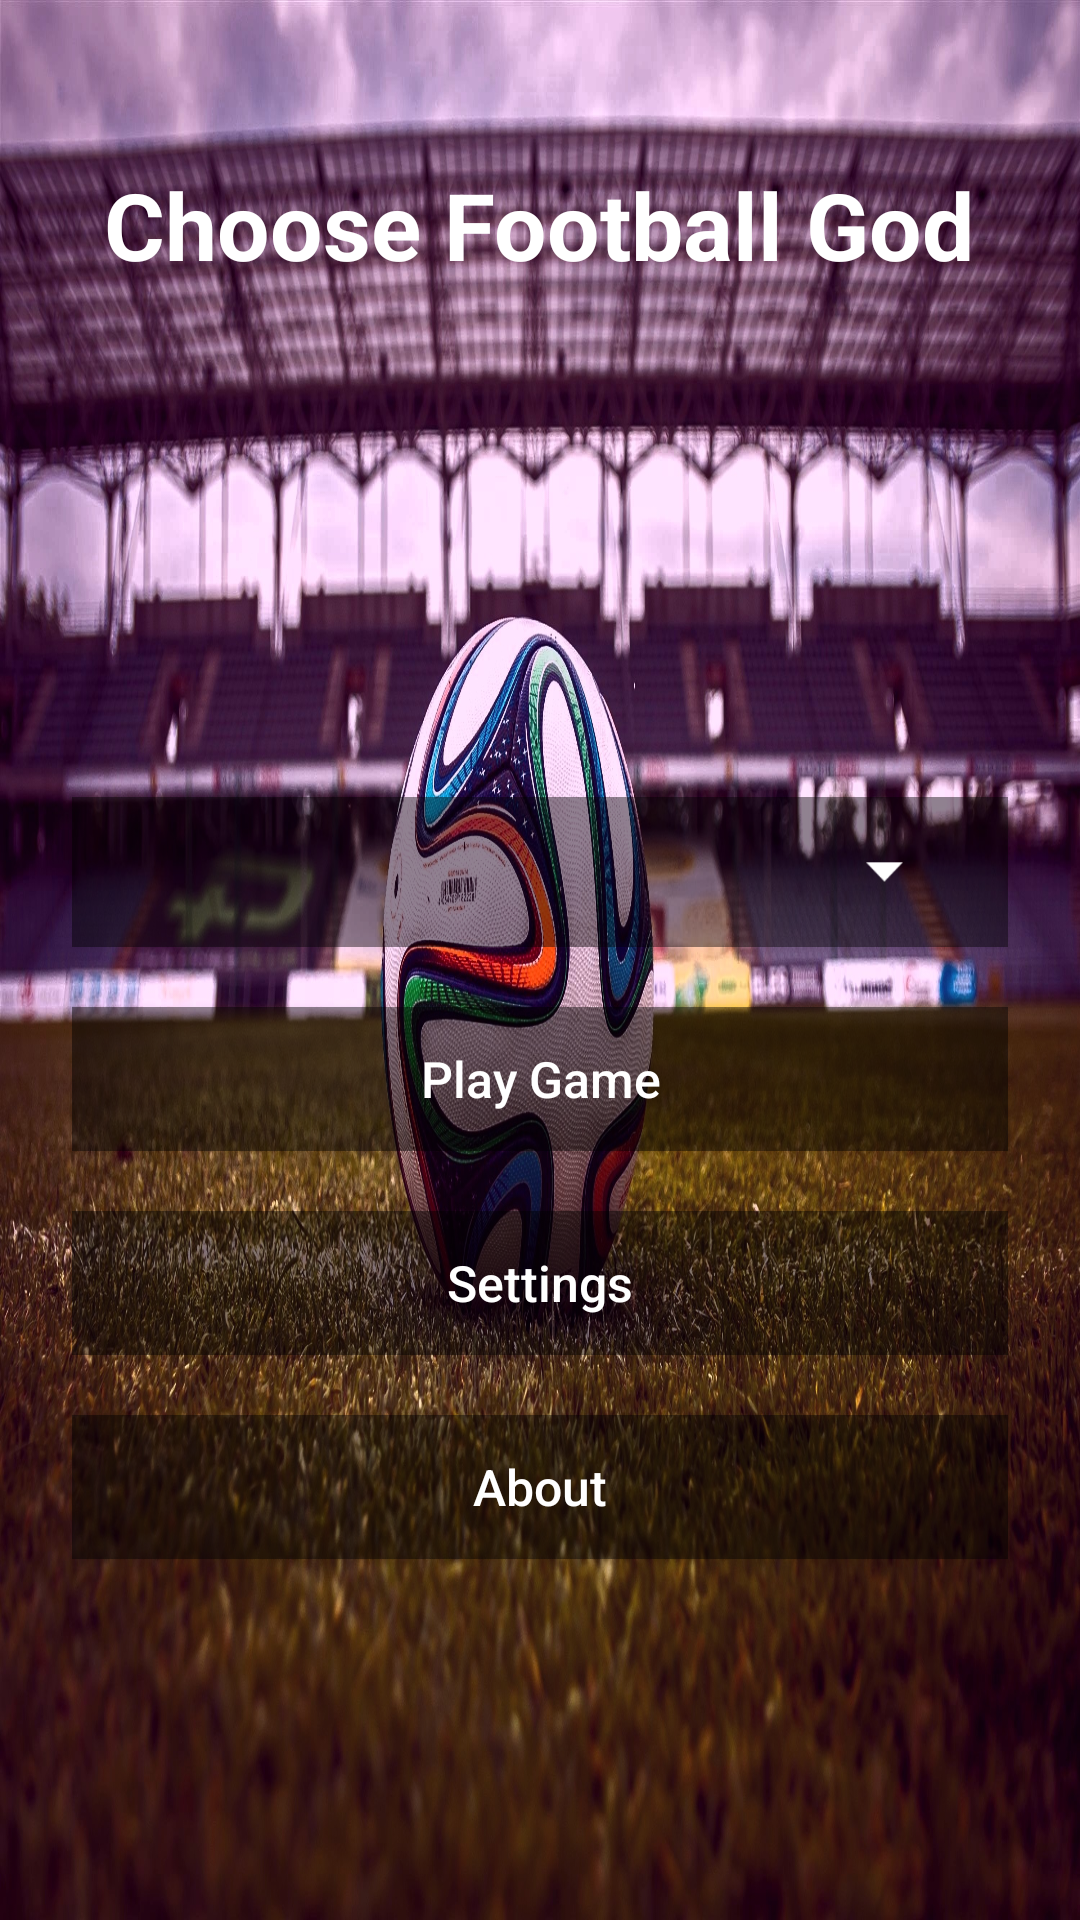

Reconstruct the res/layout file that produces this screen, plus the resources it refers to.
<!-- AndroidManifest.xml: application theme AppTheme.NoActionBar -->
<!-- res/layout/activity_home.xml -->
<?xml version="1.0" encoding="utf-8"?>
<RelativeLayout xmlns:android="http://schemas.android.com/apk/res/android"
    xmlns:app="http://schemas.android.com/apk/res-auto"
    xmlns:tools="http://schemas.android.com/tools"
    android:layout_width="match_parent"
    android:layout_height="match_parent"
    tools:context=".HomeActivity">
    <ImageView
        android:src="@drawable/bg2"
        android:id="@+id/player_image"
        android:scaleType="fitXY"
        android:layout_width="match_parent"
        android:layout_height="match_parent" />
    <LinearLayout
        android:orientation="vertical"
        android:padding="24dp"
        android:layout_centerHorizontal="true"
        android:layout_centerVertical="true"
        android:layout_width="match_parent"
        android:layout_height="match_parent">
    <TextView
        android:layout_gravity="center_horizontal"
        android:textColor="#fff"
        android:layout_marginTop="30dp"
        android:id="@+id/choose_player_text"
        android:textSize="30.87dp"
        android:textStyle="bold"
        android:text="Choose Football God"
        android:layout_width="wrap_content"
        android:layout_height="wrap_content" />
    <LinearLayout
        android:layout_marginTop="170dp"
        android:layout_marginBottom="20dp"
        android:id="@+id/layout_spinner"
        android:layout_below="@+id/choose_player_text"
        android:layout_width="match_parent"
        android:layout_height="50dp"
        android:background="#6F000000"
        android:orientation="horizontal">

        <Spinner
            android:popupBackground="@android:color/black"
            android:paddingLeft="15dp"
            android:id="@+id/select_player_spinner"
            android:layout_width="wrap_content"
            android:layout_height="match_parent"
            android:layout_gravity="center"
            android:layout_weight="4"
            android:gravity="center"
            android:background="@android:color/transparent"
            android:spinnerMode="dropdown" />

        <ImageView
            android:onClick="openSpinner"
            android:layout_width="25dp"
            android:layout_height="25dp"
            android:layout_gravity="center"
            android:layout_weight="1"
            android:src="@drawable/drop" />

    </LinearLayout>



<Button
    android:textSize="16.67dp"
    android:textColor="@color/allTextColor"
    android:background="#6F000000"
    android:onClick="displayQuestions"
    android:layout_below="@+id/layout_spinner"
    android:layout_marginBottom="20dp"
    android:id="@+id/play_game_button"
    android:layout_width="match_parent"
    android:layout_height="wrap_content"
    android:text="@string/play_game"
    android:textAllCaps="false"
    android:layout_centerHorizontal="true" />
    <Button
        android:textSize="16.67dp"

        android:textColor="@color/allTextColor"
        android:background="#6F000000"
        android:layout_marginBottom="20dp"
        android:layout_below="@+id/play_game_button"
        android:id="@+id/settings_button"
        android:layout_width="match_parent"
        android:layout_height="wrap_content"
        android:text="@string/settings"
        android:textAllCaps="false"
        android:layout_centerHorizontal="true"/>
    <Button
        android:textSize="16.67dp"
        android:textColor="@color/allTextColor"
        android:background="#6F000000"
        android:layout_below="@+id/settings_button"
        android:id="@+id/about_button"
        android:layout_centerHorizontal="true"
        android:layout_width="match_parent"
        android:layout_height="wrap_content"
        android:textAllCaps="false"
        android:text="@string/about"/>
    </LinearLayout>

</RelativeLayout>
<!-- resources referenced by this layout -->
<resources>
  <color name="allTextColor">#fff</color>
  <!-- drawable bg2: jpg bitmap (drawable-xxxhdpi, 992931 bytes) -->
  <!-- drawable drop: png bitmap (drawable, 716 bytes) -->
  <string name="about">About</string>
  <string name="play_game">Play Game</string>
  <string name="settings">Settings</string>
  <style name="AppTheme.NoActionBar">
          <item name="windowActionBar">false</item>
          <item name="windowNoTitle">true</item>
      </style>
</resources>
